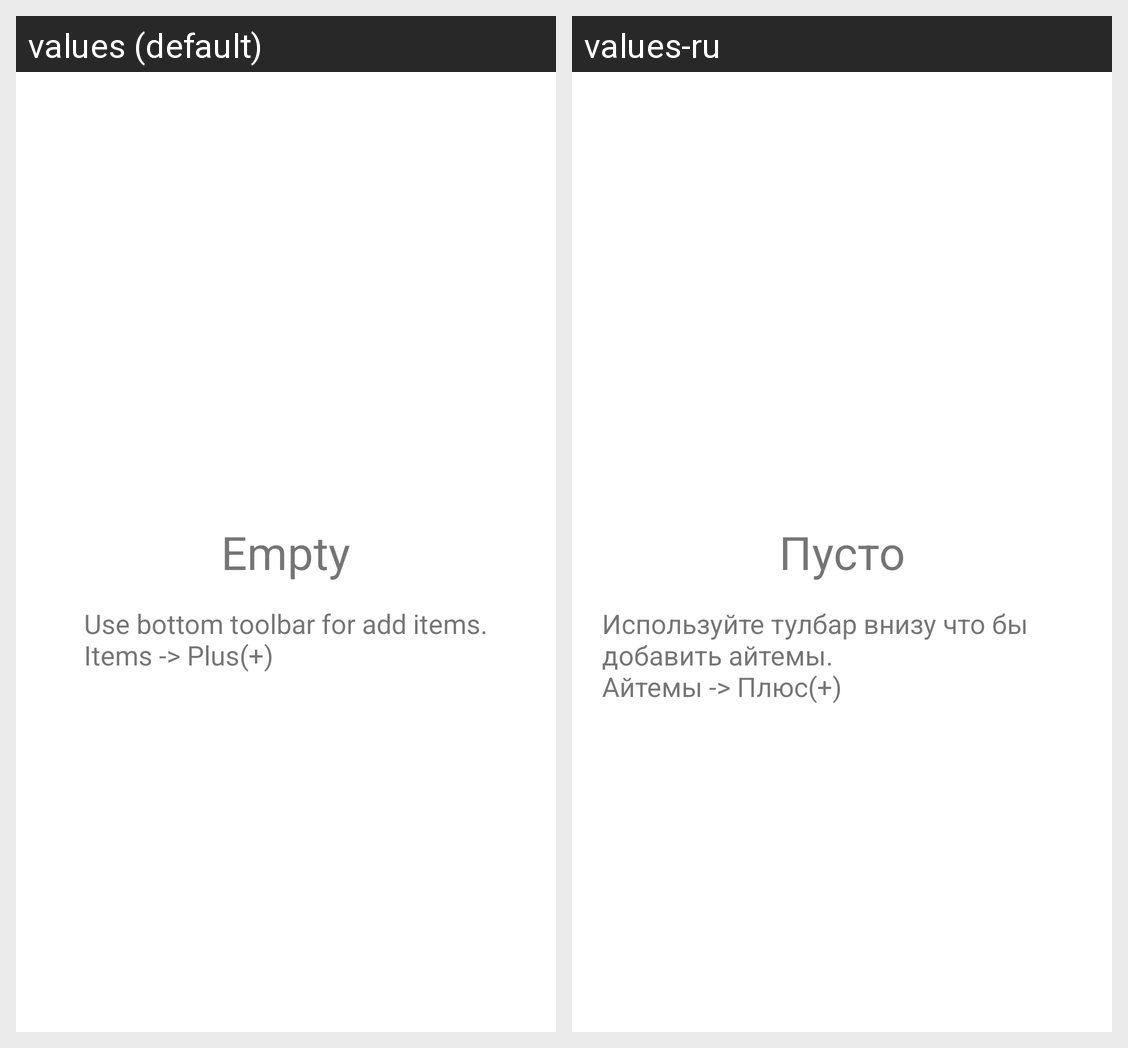

For this localized Android screen grid, give each drawn string resource with its value in every locale shown.
Android screen res/layout/items_storage_empty.xml rendered under 2 locales, left to right: values (default), values-ru. Device: Nexus 5 (rendered at 1080×1920; each locale shown at half size, 540×960, under a caption strip naming it); theme Theme.OpenToday.
Strings drawn on this screen, with the default value and each locale's value (text and hints the layout hard-codes, and strings that could not be matched under every locale, appear in the picture but are not listed):

itemsStorageEmpty_title
  values: Empty
  values-ru: Пусто

itemsStorageEmpty_details
  values: Use bottom toolbar for add items.
      Items -> Plus(+)
  values-ru: Используйте тулбар внизу что бы добавить айтемы.
      Айтемы -> Плюс(+)
